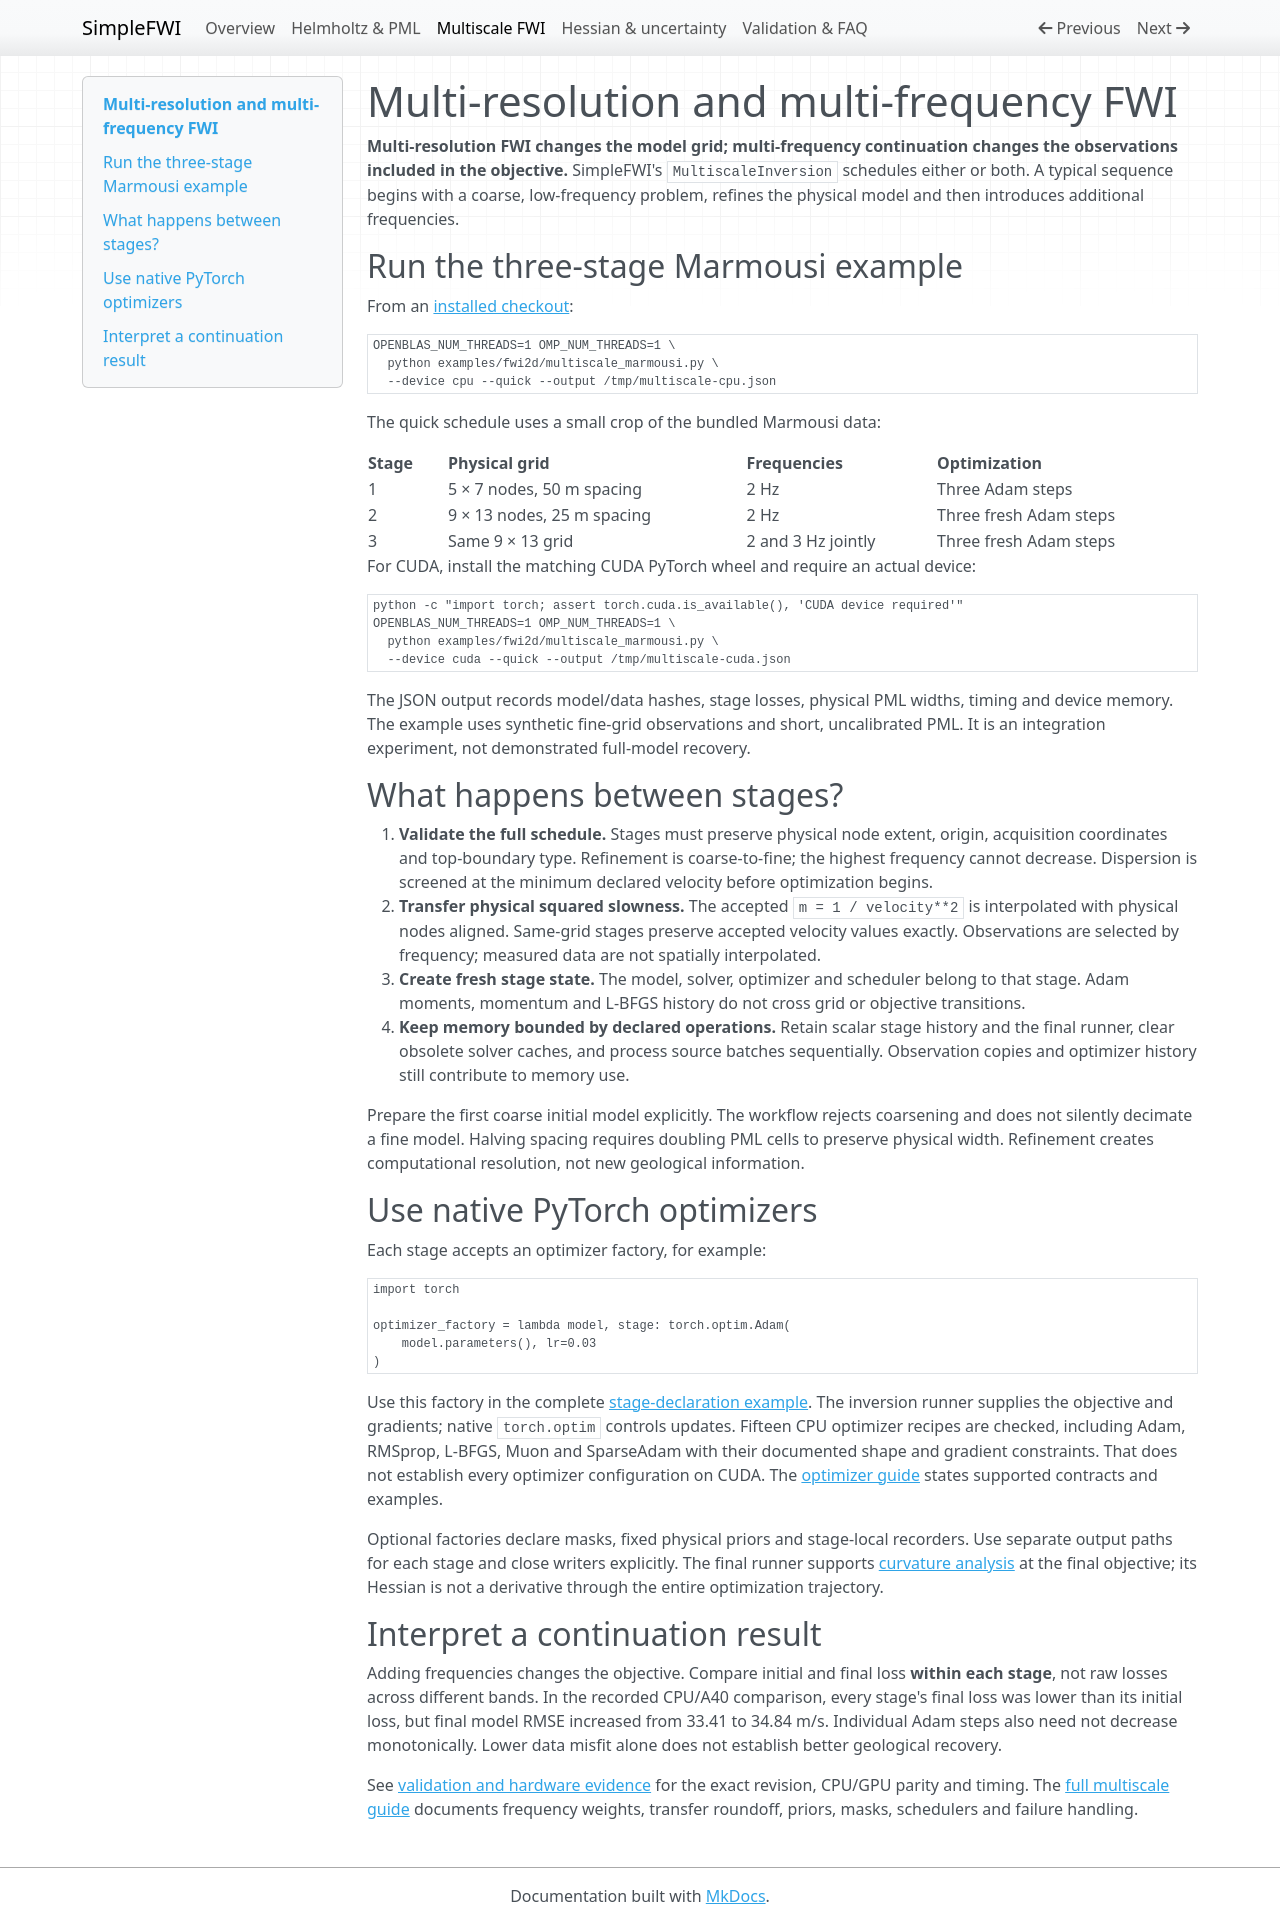

repository: izzatum/SimpleFWI · page: multiscale-fwi/index.html · generator: mkdocs

---
title: Multi-resolution and multi-frequency FWI in PyTorch
description: Run coarse-to-fine and low-to-high frequency FWI with native PyTorch optimizers, physical squared-slowness transfer and a reproducible Marmousi example.
---

# Multi-resolution and multi-frequency FWI

**Multi-resolution FWI changes the model grid; multi-frequency continuation
changes the observations included in the objective.** SimpleFWI's
`MultiscaleInversion` schedules either or both. A typical sequence begins with
a coarse, low-frequency problem, refines the physical model and then introduces
additional frequencies.

## Run the three-stage Marmousi example

From an [installed checkout](index.md#install-the-validated-cpu-environment):

```bash
OPENBLAS_NUM_THREADS=1 OMP_NUM_THREADS=1 \
  python examples/fwi2d/multiscale_marmousi.py \
  --device cpu --quick --output /tmp/multiscale-cpu.json
```

The quick schedule uses a small crop of the bundled Marmousi data:

| Stage | Physical grid | Frequencies | Optimization |
| --- | --- | --- | --- |
| 1 | 5 × 7 nodes, 50 m spacing | 2 Hz | Three Adam steps |
| 2 | 9 × 13 nodes, 25 m spacing | 2 Hz | Three fresh Adam steps |
| 3 | Same 9 × 13 grid | 2 and 3 Hz jointly | Three fresh Adam steps |

For CUDA, install the matching CUDA PyTorch wheel and require an actual device:

```bash
python -c "import torch; assert torch.cuda.is_available(), 'CUDA device required'"
OPENBLAS_NUM_THREADS=1 OMP_NUM_THREADS=1 \
  python examples/fwi2d/multiscale_marmousi.py \
  --device cuda --quick --output /tmp/multiscale-cuda.json
```

The JSON output records model/data hashes, stage losses, physical PML widths,
timing and device memory. The example uses synthetic fine-grid observations
and short, uncalibrated PML. It is an integration experiment, not demonstrated
full-model recovery.

## What happens between stages?

1. **Validate the full schedule.** Stages must preserve physical node extent,
   origin, acquisition coordinates and top-boundary type. Refinement is
   coarse-to-fine; the highest frequency cannot decrease. Dispersion is
   screened at the minimum declared velocity before optimization begins.
2. **Transfer physical squared slowness.** The accepted `m = 1 / velocity**2`
   is interpolated with physical nodes aligned. Same-grid stages preserve
   accepted velocity values exactly. Observations are selected by frequency;
   measured data are not spatially interpolated.
3. **Create fresh stage state.** The model, solver, optimizer and scheduler
   belong to that stage. Adam moments, momentum and L-BFGS history do not cross
   grid or objective transitions.
4. **Keep memory bounded by declared operations.** Retain scalar stage history
   and the final runner, clear obsolete solver caches, and process source
   batches sequentially. Observation copies and optimizer history still
   contribute to memory use.

Prepare the first coarse initial model explicitly. The workflow rejects
coarsening and does not silently decimate a fine model. Halving spacing requires
doubling PML cells to preserve physical width. Refinement creates computational
resolution, not new geological information.

## Use native PyTorch optimizers

Each stage accepts an optimizer factory, for example:

```python
import torch

optimizer_factory = lambda model, stage: torch.optim.Adam(
    model.parameters(), lr=0.03
)
```

Use this factory in the complete
[stage-declaration example](https://github.com/izzatum/SimpleFWI/blob/main/guides/multiscale.md#declare-the-stages).
The inversion runner supplies the objective and gradients; native `torch.optim`
controls updates. Fifteen CPU optimizer recipes are checked, including Adam,
RMSprop, L-BFGS, Muon and SparseAdam with their documented shape and gradient
constraints. That does not establish every optimizer configuration on CUDA.
The [optimizer guide](https://github.com/izzatum/SimpleFWI/blob/main/guides/optimizers.md)
states supported contracts and examples.

Optional factories declare masks, fixed physical priors and stage-local
recorders. Use separate output paths for each stage and close writers explicitly.
The final runner supports [curvature analysis](hessian-uncertainty.md) at the
final objective; its Hessian is not a derivative through the entire optimization
trajectory.

## Interpret a continuation result

Adding frequencies changes the objective. Compare initial and final loss
**within each stage**, not raw losses across different bands. In the recorded
CPU/A40 comparison, every stage's final loss was lower than its initial loss,
but final model RMSE increased from 33.41 to 34.84 m/s. Individual Adam steps
also need not decrease monotonically. Lower data misfit alone does not establish
better geological recovery.

See [validation and hardware evidence](validation.md) for the exact revision,
CPU/GPU parity and timing. The
[full multiscale guide](https://github.com/izzatum/SimpleFWI/blob/main/guides/multiscale.md)
documents frequency weights, transfer roundoff, priors, masks, schedulers and
failure handling.
